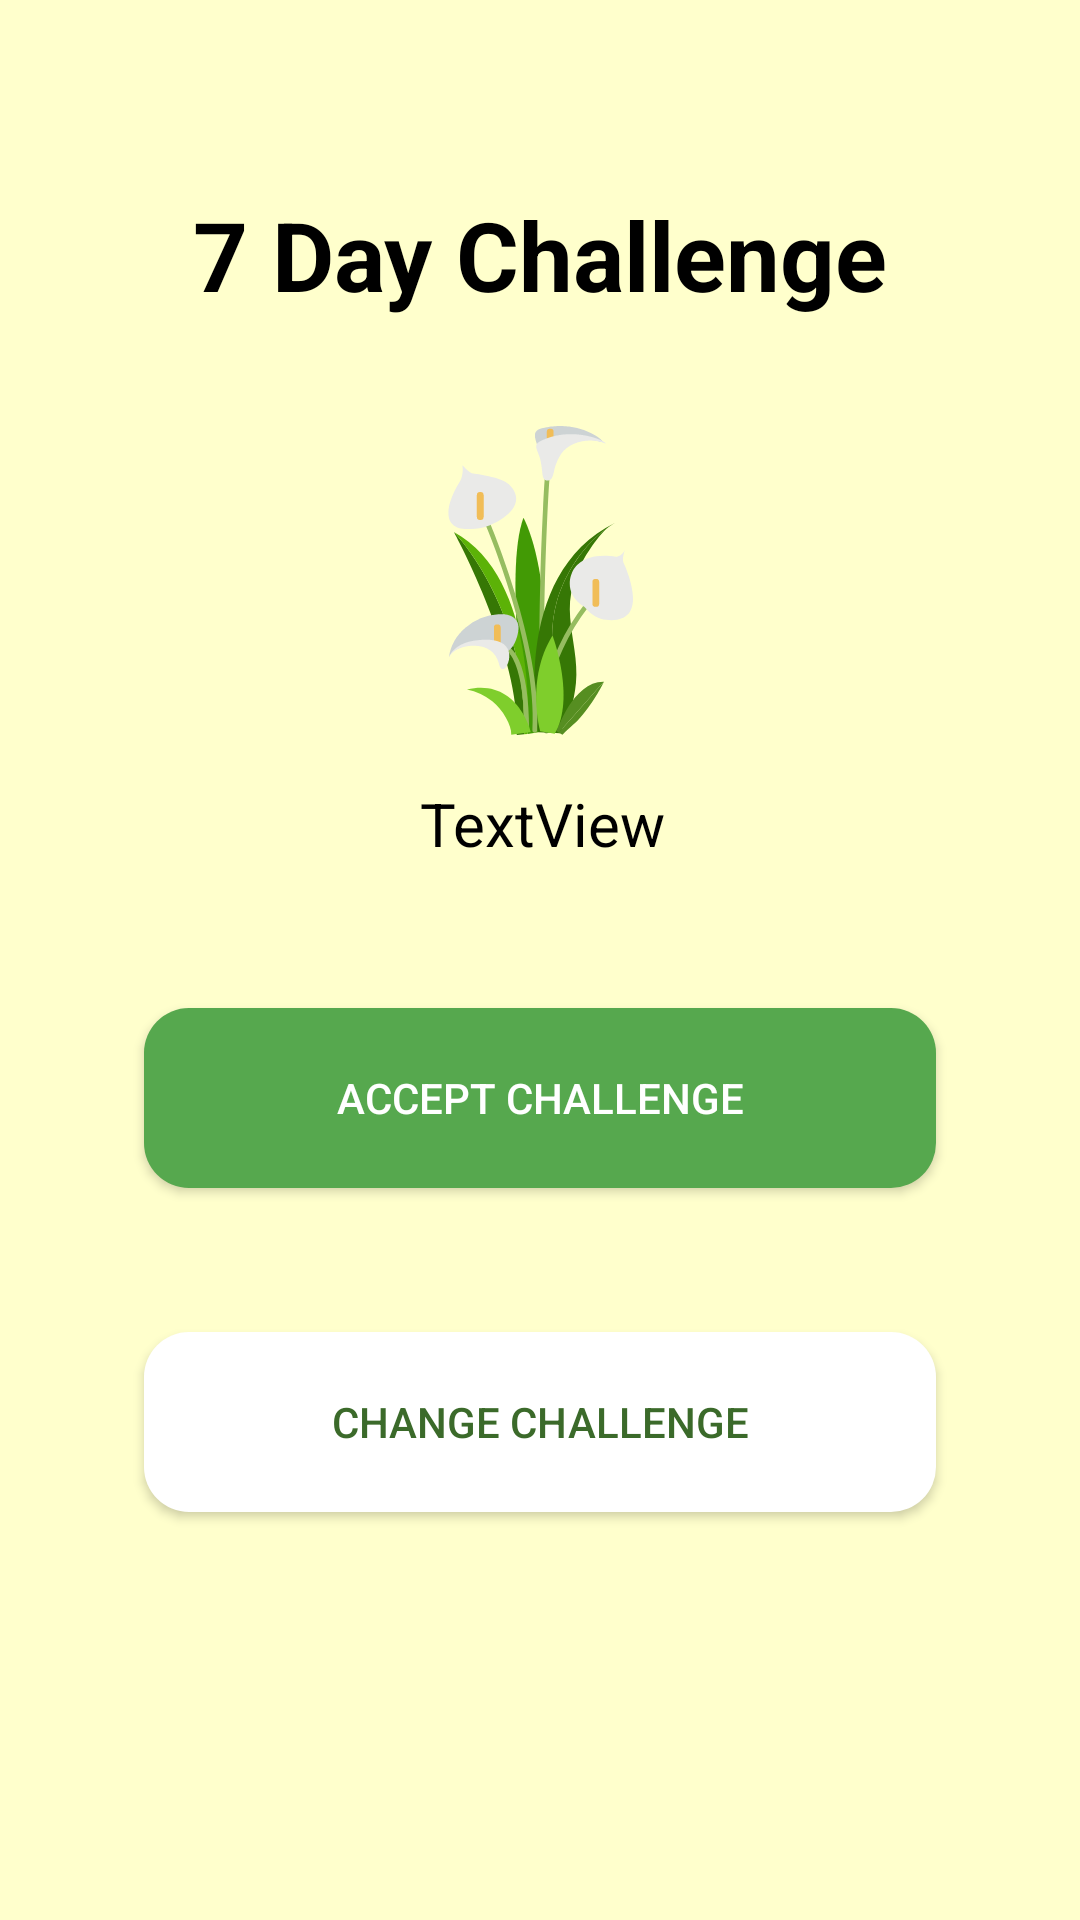

Layout XML and referenced resources for this Android screen:
<!-- AndroidManifest.xml: application theme AppTheme -->
<!-- res/layout/fragment_accept_challenge.xml -->
<?xml version="1.0" encoding="utf-8"?>
<layout xmlns:android="http://schemas.android.com/apk/res/android"
    xmlns:app="http://schemas.android.com/apk/res-auto">

    <android.support.constraint.ConstraintLayout
        android:layout_width="match_parent"
        android:layout_height="match_parent"
        android:background="@color/nursery_background">

        <Button
            android:id="@+id/change_challenge"
            android:layout_width="match_parent"
            android:layout_height="60dp"
            android:layout_marginEnd="48dp"
            android:layout_marginStart="48dp"
            android:layout_marginTop="48dp"
            android:textColor="@color/green1"
            android:background="@drawable/select_challenge_button_background"
            android:text="Change Challenge"
            app:layout_constraintEnd_toEndOf="@+id/accept_challenge"
            app:layout_constraintStart_toStartOf="@+id/accept_challenge"
            app:layout_constraintTop_toBottomOf="@+id/accept_challenge" />

        <TextView
            android:id="@+id/header"
            android:layout_width="293dp"
            android:layout_height="98dp"
            android:layout_marginTop="36dp"
            android:gravity="center"
            android:text="7 Day Challenge"
            android:textColor="@color/black"
            android:textSize="32sp"
            android:textStyle="bold"
            app:layout_constraintEnd_toEndOf="parent"
            app:layout_constraintStart_toStartOf="parent"
            app:layout_constraintTop_toTopOf="parent" />

        <Button
            android:id="@+id/accept_challenge"
            android:layout_width="match_parent"
            android:layout_height="60dp"
            android:layout_marginEnd="48dp"
            android:layout_marginStart="48dp"
            android:layout_marginTop="48dp"
            android:textColor="@color/white"
            android:background="@drawable/select_challenge_button_background_green"
            android:text="Accept Challenge"
            app:layout_constraintEnd_toEndOf="parent"
            app:layout_constraintHorizontal_bias="0.502"
            app:layout_constraintStart_toStartOf="parent"
            app:layout_constraintTop_toBottomOf="@+id/subheader" />

        <TextView
            android:id="@+id/subheader"
            android:layout_width="wrap_content"
            android:layout_height="wrap_content"
            android:layout_marginEnd="8dp"
            android:layout_marginStart="8dp"
            android:layout_marginTop="16dp"
            android:gravity="center"
            android:text="TextView"
            android:textColor="@color/black"
            android:textSize="20sp"
            app:layout_constraintEnd_toEndOf="@+id/header"
            app:layout_constraintHorizontal_bias="0.502"
            app:layout_constraintStart_toStartOf="@+id/header"
            app:layout_constraintTop_toBottomOf="@+id/imageView7" />

        <ImageView
            android:id="@+id/imageView7"
            android:layout_width="111dp"
            android:layout_height="103dp"
            android:layout_marginTop="8dp"
            app:layout_constraintEnd_toEndOf="parent"
            app:layout_constraintStart_toStartOf="parent"
            app:layout_constraintTop_toBottomOf="@+id/header"
            app:srcCompat="@drawable/option1_image" />


    </android.support.constraint.ConstraintLayout>

</layout>
<!-- resources referenced by this layout -->
<resources>
  <color name="black">#000000</color>
  <color name="green1">#3B6A2A</color>
  <color name="nursery_background">#ffffcc</color>
  <color name="white">#ffffff</color>
  <!-- drawable option1_image: vector/xml drawable (drawable, 7071 chars, omitted) -->
  <!-- drawable select_challenge_button_background (drawable) -->
  <?xml version="1.0" encoding="utf-8"?>
  <selector xmlns:android="http://schemas.android.com/apk/res/android">
      <item>
          <shape android:shape="rectangle">
              <solid android:color="@color/white"/>
  
              
              <corners android:radius="15dp" />
          </shape>
      </item>
  </selector>
  <!-- drawable select_challenge_button_background_green (drawable) -->
  <?xml version="1.0" encoding="utf-8"?>
  <selector xmlns:android="http://schemas.android.com/apk/res/android">
      <item>
          <shape android:shape="rectangle">
              <solid android:color="@color/green3"/>
  
              
              <corners android:radius="15dp" />
          </shape>
      </item>
  </selector>
  <style name="AppTheme" parent="Theme.AppCompat.Light.NoActionBar">
          
          <item name="colorPrimary">@color/colorPrimary</item>
          <item name="colorPrimaryDark">@color/colorPrimaryDark</item>
          <item name="colorAccent">@color/colorAccent</item>
      </style>
  <color name="green3">#56A84E</color>
  <color name="colorPrimary">#2dba58</color>
  <color name="colorPrimaryDark">#238c36</color>
  <color name="colorAccent">#FF4081</color>
</resources>
